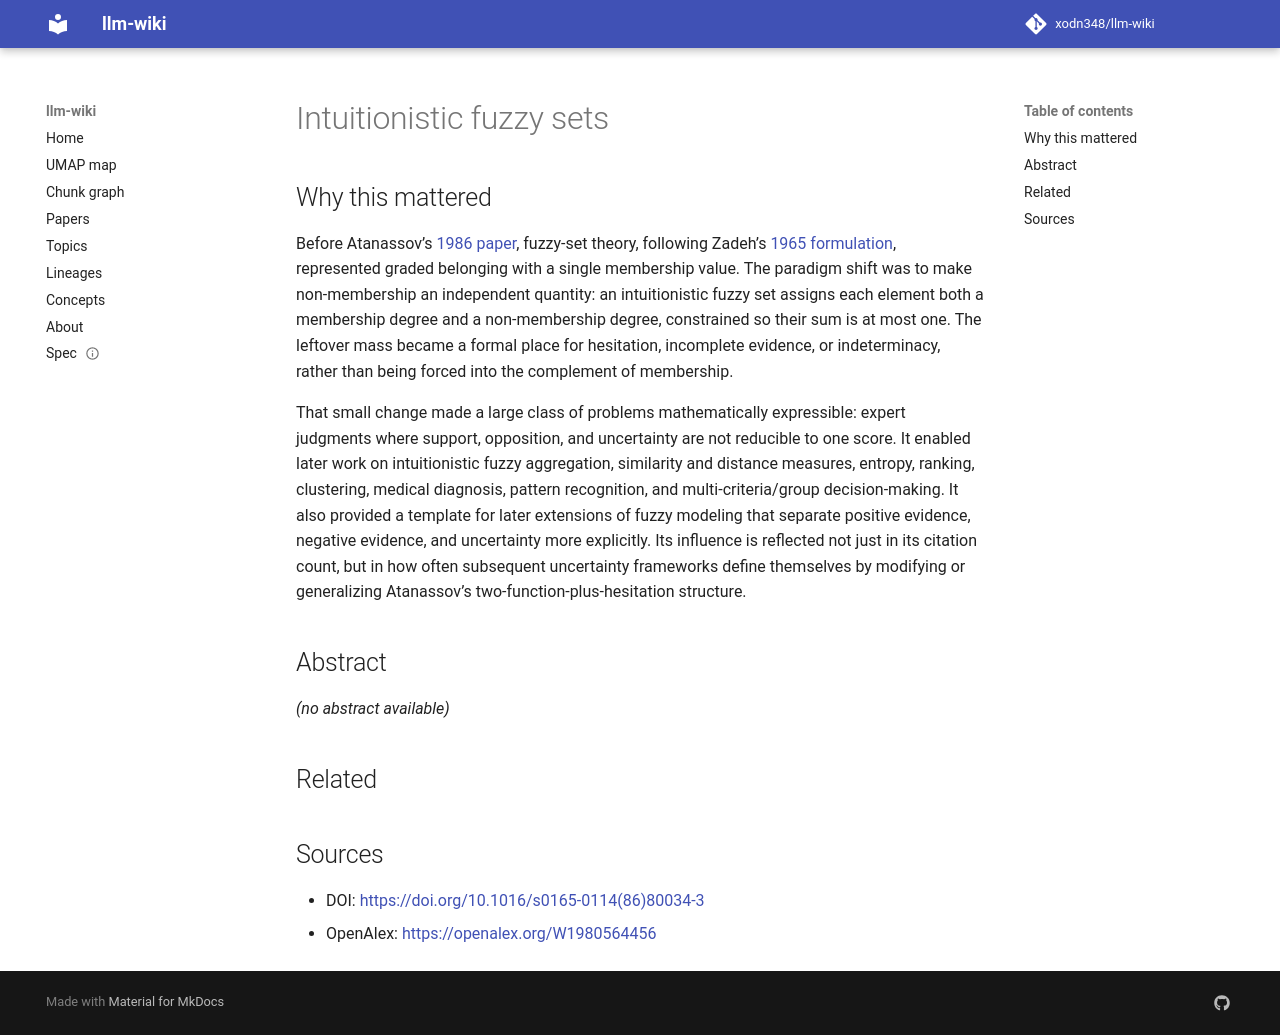

repository: xodn348/llm-wiki · page: paper/10_1016_s0165_0114_86_80034_3/index.html · generator: mkdocs

---
title: Intuitionistic fuzzy sets
doi: 10.1016/s0165-0114(86)80034-3
openalex_id: https://openalex.org/W1980564456
year: 1986
venue: Fuzzy Sets and Systems
authors: Krassimir Atanassov
citations: 16056
fleming_tier: true
concepts:
- Mathematics
- Generalization
- Fuzzy set
- Modal
- Set (abstract data type)
- Algebra over a field
- Fuzzy set operations
- Discrete mathematics
- Fuzzy logic
- Pure mathematics
---

# Intuitionistic fuzzy sets

## Why this mattered

Before Atanassov’s [1986 paper](https://ifigenia.org/wiki/File%3AFSS-20-1986-87-96.pdf), fuzzy-set theory, following Zadeh’s [1965 formulation](https://home.iitk.ac.in/~avrs/ManyValuedLogic/Zadeh-1965.pdf), represented graded belonging with a single membership value. The paradigm shift was to make non-membership an independent quantity: an intuitionistic fuzzy set assigns each element both a membership degree and a non-membership degree, constrained so their sum is at most one. The leftover mass became a formal place for hesitation, incomplete evidence, or indeterminacy, rather than being forced into the complement of membership.

That small change made a large class of problems mathematically expressible: expert judgments where support, opposition, and uncertainty are not reducible to one score. It enabled later work on intuitionistic fuzzy aggregation, similarity and distance measures, entropy, ranking, clustering, medical diagnosis, pattern recognition, and multi-criteria/group decision-making. It also provided a template for later extensions of fuzzy modeling that separate positive evidence, negative evidence, and uncertainty more explicitly. Its influence is reflected not just in its citation count, but in how often subsequent uncertainty frameworks define themselves by modifying or generalizing Atanassov’s two-function-plus-hesitation structure.

## Abstract

_(no abstract available)_


## Related



## Sources

- DOI: [https://doi.org/10.1016/s0165-0114(86)80034-3](https://doi.org/10.1016/s0165-0114(86)80034-3)
- OpenAlex: [https://openalex.org/W1980564456](https://openalex.org/W1980564456)
